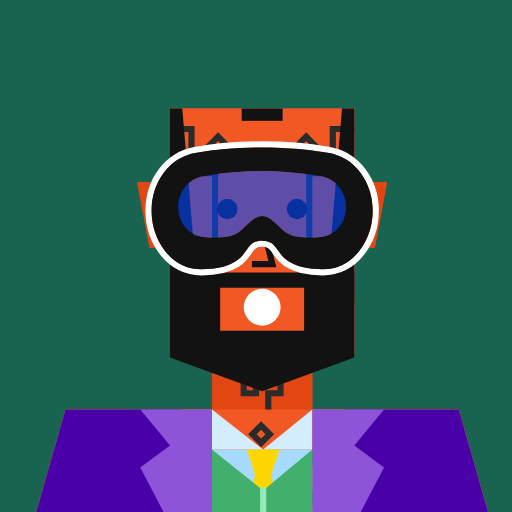
t = 0.00 s
t = 0.55 s: frame unchanged from t = 0.00 s, image omitted
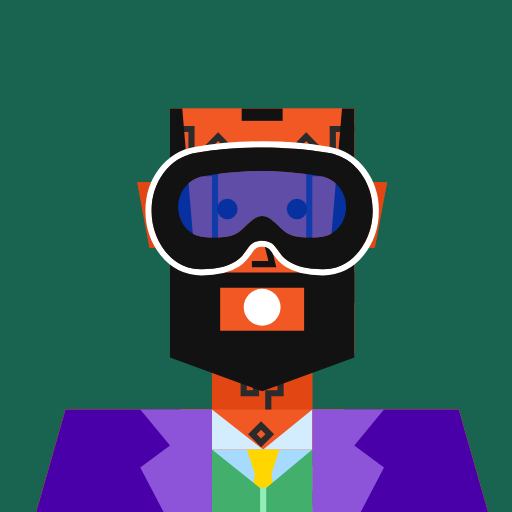
t = 1.30 s
t = 2.10 s: frame unchanged from t = 0.00 s, image omitted
t = 2.50 s: frame unchanged from t = 0.00 s, image omitted
t = 3.33 s: frame unchanged from t = 0.00 s, image omitted

The animated SVG that drew these frames (rendered in a browser with its animation timeline set to each time). Animation: 6 SMIL elements (animate=6); one cycle of 4.00 s, repeats indefinitely.

<svg xmlns="http://www.w3.org/2000/svg" viewBox="0 0 500 500"><g id="layer1"><svg width="512" height="512" viewBox="0 0 512 512" fill="none" xmlns="http://www.w3.org/2000/svg">
<rect width="512" height="512" fill="#186450"/>
<path d="M134 178H167V242H146L134 178Z" fill="#E24713"/>
<path d="M378 178H345V242H366L378 178Z" fill="#E24713"/>
<rect x="207" y="346" width="98" height="54" fill="#E24713"/>
<path d="M64 400H448L480 512H32L64 400Z" fill="#F15824"/>
<rect x="166" y="106" width="180" height="240" fill="#F15824"/>
</svg>
</g><g id="layer2"><svg width="512" height="512" viewBox="0 0 512 512" fill="none" xmlns="http://www.w3.org/2000/svg">
<path d="M134 178H166V242H146L134 178Z" fill="#E24713"/>
<path d="M378 178H346V242H366L378 178Z" fill="#E24713"/>
<rect x="207" y="346" width="98" height="54" fill="#E24713"/>
<path d="M64 400H448L480 512H32L64 400Z" fill="#F15824"/>
<rect x="166" y="106" width="180" height="240" fill="#F15824"/>
<path d="M392 422H397L405 446H400L392 422Z" fill="#1D1D1D"/>
<path d="M429 422H434L426 446H421L429 422Z" fill="#1D1D1D"/>
<rect x="407" y="432" width="12" height="4" fill="#1D1D1D"/>
<path d="M407 442L413 436H419L413 442H407Z" fill="#1D1D1D"/>
<rect x="407" y="442" width="12" height="4" fill="#1D1D1D"/>
<path d="M346 126H325V169H302V257.354V346" stroke="#2B2B2B" stroke-width="6"/>
<path d="M166 126H187V169H210V257.354V346" stroke="#2B2B2B" stroke-width="6"/>
<rect x="290.515" y="142" width="12" height="12" transform="rotate(-45 290.515 142)" stroke="#2B2B2B" stroke-width="6"/>
<rect x="316.515" y="305" width="12" height="12" transform="rotate(-45 316.515 305)" stroke="#2B2B2B" stroke-width="6"/>
<rect x="178.515" y="305" width="12" height="12" transform="rotate(-45 178.515 305)" stroke="#2B2B2B" stroke-width="6"/>
<rect x="316.515" y="256" width="12" height="12" transform="rotate(-45 316.515 256)" stroke="#2B2B2B" stroke-width="6"/>
<rect x="178.515" y="256" width="12" height="12" transform="rotate(-45 178.515 256)" stroke="#2B2B2B" stroke-width="6"/>
<rect x="246.515" y="424" width="12" height="12" transform="rotate(-45 246.515 424)" stroke="#2B2B2B" stroke-width="6"/>
<rect x="59.5146" y="486" width="12" height="12" transform="rotate(-45 59.5146 486)" stroke="#2B2B2B" stroke-width="6"/>
<rect x="192.515" y="447" width="12" height="12" transform="rotate(-45 192.515 447)" stroke="#2B2B2B" stroke-width="6"/>
<rect x="301.515" y="447" width="12" height="12" transform="rotate(-45 301.515 447)" stroke="#2B2B2B" stroke-width="6"/>
<rect x="433.515" y="486" width="12" height="12" transform="rotate(-45 433.515 486)" stroke="#2B2B2B" stroke-width="6"/>
<path d="M419.971 483H316.971V489H419.971V483Z" fill="#1D1D1D"/>
<rect width="12" height="12" transform="matrix(-0.707107 -0.707107 -0.707107 0.707107 318.971 486.485)" stroke="#2B2B2B" stroke-width="6"/>
<path d="M92 484H195V490H92V484Z" fill="#1D1D1D"/>
<rect x="193" y="487.485" width="12" height="12" transform="rotate(-45 193 487.485)" stroke="#2B2B2B" stroke-width="6"/>
<rect x="204.515" y="142" width="12" height="12" transform="rotate(-45 204.515 142)" stroke="#2B2B2B" stroke-width="6"/>
<path d="M238 373V363H250V346M238 373V384H250V373H238Z" stroke="#2B2B2B" stroke-width="6"/>
<path d="M274 374V384H262V400M274 374V363H262V374H274Z" stroke="#2B2B2B" stroke-width="6"/>
<path d="M250 452V496" stroke="#2B2B2B" stroke-width="6"/>
<path d="M258 452V456" stroke="#2B2B2B" stroke-width="6"/>
<path d="M258 492V496" stroke="#2B2B2B" stroke-width="6"/>
<path d="M270 462L270 471" stroke="#2B2B2B" stroke-width="6"/>
<path d="M270 477L270 486" stroke="#2B2B2B" stroke-width="6"/>
<path d="M243 459H267" stroke="#2B2B2B" stroke-width="6"/>
<path d="M250 474H267" stroke="#2B2B2B" stroke-width="6"/>
<path d="M243 489H267" stroke="#2B2B2B" stroke-width="6"/>
<rect x="124" y="431" width="6" height="6" fill="#222222"/>
<rect x="118" y="437" width="6" height="6" fill="#222222"/>
<rect x="104" y="437" width="6" height="6" fill="#222222"/>
<rect x="130" y="437" width="6" height="6" fill="#222222"/>
<rect x="124" y="443" width="6" height="6" fill="#222222"/>
<rect x="96" y="424" width="48" height="32" stroke="#2B2B2B" stroke-width="6"/>
<path d="M256 218L266 258H246" stroke="#121212" stroke-width="6"/>
</svg>
</g><g id="layer3"><svg width="512" height="512" viewBox="0 0 512 512" fill="none" xmlns="http://www.w3.org/2000/svg">
<path d="M166 296H194L178 106H166V183.727V296Z" fill="#121212"/>
<path d="M346 296H318L334 106H346V183.727V296Z" fill="#121212"/>
<rect x="236" y="106" width="40" height="12" fill="#121212"/>
</svg>
</g><g id="layer4"><svg width="512" height="512" viewBox="0 0 512 512" fill="none" xmlns="http://www.w3.org/2000/svg">
<path d="M207 512H305V439H257H207V512Z" fill="#A7DAFF"/>
<path d="M207 439V400L257 439H207Z" fill="#D4EDFE"/>
<path d="M305 439V400L257 439H305Z" fill="#D4EDFE"/>
<path d="M241 439H273L265 463H249L241 439Z" fill="#FFD600"/>
<path d="M241 512H273L265 463H249L241 512Z" fill="#FFD600"/>
<path d="M64 400H176V512H32L64 400Z" fill="#4A00A9"/>
<path d="M448 400H336V512H480L448 400Z" fill="#4A00A9"/>
<path d="M137 400H207V512H166L137 456.5L166 435L137 400Z" fill="#8D53D8"/>
<path d="M375 400H305V512H346L375 456.5L346 435L375 400Z" fill="#8D53D8"/>
<path d="M207 512H305V439L257 479L207 439V512Z" fill="#42B06C"/>
<path d="M257 476L257 512" stroke="#94EDB6" stroke-width="6"/>
</svg>
</g><g id="layer5"><svg width="512" height="512" viewBox="0 0 512 512" fill="none" xmlns="http://www.w3.org/2000/svg">
<path fill-rule="evenodd" clip-rule="evenodd" d="M346 266H166V349L256 382L346 349V266ZM297 281H215V323H297V281Z" fill="#121212"/>
</svg>
</g><g id="layer6"><svg width="512" height="512" viewBox="0 0 512 512" fill="none" xmlns="http://www.w3.org/2000/svg">
<rect x="238" y="282" width="36" height="36" rx="18" fill="white"/>
</svg>
</g><g id="layer7"><svg width="512" height="512" viewBox="0 0 512 512" fill="none" xmlns="http://www.w3.org/2000/svg">
  <rect x="212" y="194" width="20" height="20" rx="10" fill="#121212">
    <animate attributeName="rx" values="10;10;1;10;10;1;10;10;" keyTimes="0;0.275;0.3;0.325;0.725;0.75;0.775;1" dur="4s" repeatCount="indefinite" />
    <animate attributeName="height" values="20;20;2;20;20;2;20;20" keyTimes="0;0.275;0.3;0.325;0.725;0.75;0.775;1" dur="4s" repeatCount="indefinite" />
    <animate attributeName="y" values="194;194;203;194;194;203;194;194" keyTimes="0;0.275;0.3;0.325;0.725;0.75;0.775;1" dur="4s" repeatCount="indefinite" />
  </rect>
  <rect x="280" y="194" width="20" height="20" rx="10" fill="#121212">
    <animate attributeName="rx" values="10;10;1;10;10;1;10;10" keyTimes="0;0.275;0.3;0.325;0.725;0.75;0.775;1" dur="4s" repeatCount="indefinite" />
    <animate attributeName="height" values="20;20;2;20;20;2;20;20" keyTimes="0;0.275;0.3;0.325;0.725;0.75;0.775;1" dur="4s" repeatCount="indefinite" />
    <animate attributeName="y" values="194;194;203;194;194;203;194;194" keyTimes="0;0.275;0.3;0.325;0.725;0.75;0.775;1" dur="4s" repeatCount="indefinite" />
  </rect>
  <path d="M206 162H238" stroke="#121212" stroke-width="6"/>
  <path d="M274 162H306" stroke="#121212" stroke-width="6"/>
</svg>
</g><g id="layer8"><svg width="512" height="512" viewBox="0 0 512 512" fill="none" xmlns="http://www.w3.org/2000/svg">
<path d="M191.403 146.197C162.611 151.053 145 177.085 145 205.67C145 236.181 165.058 265.943 196.805 266C209.283 266.022 222.208 264.082 231.959 257.765C237.57 254.13 240.682 249.61 243.128 246.057C243.667 245.273 244.174 244.537 244.668 243.868C246.076 241.96 247.362 240.566 248.981 239.604C250.561 238.665 252.697 238 256 238C259.303 238 261.439 238.665 263.019 239.604C264.638 240.566 265.924 241.96 267.332 243.868C267.826 244.537 268.333 245.273 268.872 246.057C271.318 249.61 274.43 254.13 280.041 257.765C289.792 264.081 302.717 266.022 315.195 266C346.941 265.943 367 236.181 367 205.67C367 177.085 349.389 151.053 320.597 146.197C303.462 143.307 281.727 141 256 141C230.273 141 208.538 143.307 191.403 146.197Z" stroke="white" stroke-width="6"/>
<path fill-rule="evenodd" clip-rule="evenodd" d="M191.902 149.155C164.845 153.718 148 178.232 148 205.67C148 235.178 167.302 262.947 196.81 263C209.076 263.022 221.301 261.094 230.328 255.247C235.39 251.968 238.114 248.026 240.554 244.494C244.141 239.303 247.114 235 256 235C264.886 235 267.859 239.303 271.446 244.494C273.886 248.026 276.61 251.968 281.672 255.247C290.699 261.094 302.924 263.022 315.19 263C344.698 262.947 364 235.178 364 205.67C364 178.232 347.155 153.718 320.098 149.155C303.115 146.291 281.547 144 256 144C230.453 144 208.885 146.291 191.902 149.155ZM198.719 172.11C184.104 174.524 174 187.405 174 202.218C174 216.943 183.992 230.025 198.65 231.425C210.777 232.584 224.446 232.359 232.311 227.244C234.953 225.526 237.508 223.034 240.099 220.508C245.002 215.727 250.03 210.824 256 210.824C261.97 210.824 266.998 215.727 271.901 220.508C274.492 223.034 277.047 225.526 279.689 227.244C287.554 232.359 301.223 232.584 313.35 231.425C328.008 230.025 338 216.943 338 202.218C338 187.405 327.896 174.524 313.281 172.11C297.921 169.574 277.129 167 256 167C234.871 167 214.079 169.574 198.719 172.11Z" fill="#121212"/>
<path d="M174 202.218C174 187.405 184.104 174.524 198.719 172.11C214.079 169.574 234.871 167 256 167C277.129 167 297.921 169.574 313.281 172.11C327.896 174.524 338 187.405 338 202.218C338 216.943 328.008 230.025 313.35 231.425C301.223 232.584 287.554 232.359 279.689 227.244C272.047 222.275 265.124 210.824 256 210.824C246.876 210.824 239.953 222.275 232.311 227.244C224.446 232.359 210.777 232.584 198.65 231.425C183.992 230.025 174 216.943 174 202.218Z" fill="#0047FF" fill-opacity="0.6"/>
</svg>
</g></svg>
